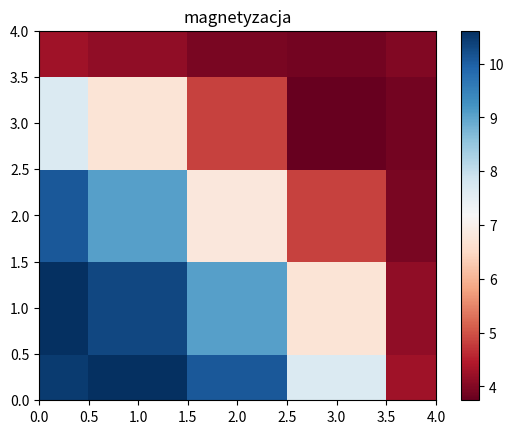

Python code for this plot:
import math
from cmath import exp

import numpy as np
import scipy.special

import matplotlib.pyplot as plt


def wspolczynniki(zakres_x, zakres_y):
    """
    :type zakres_x: współrzędna x-owa wektora G w kwadratowej sieci odwrotnej
    :type zakres_y: współrzędna y-owa wektora G w kwadratowej sieci odwrotnej
    """
    nx = list(range(-zakres_x, zakres_x + 1))
    ny = list(range(-zakres_y, zakres_y + 1))
    gx = [k * (2 * math.pi / a) for k in nx]
    gy = [k * (2 * math.pi / a) for k in ny]
    wspolczynniki_wektor = []
    for ii in range(len(gx)):
        temp = []
        for jj in range(len(gy)):
            wspolczynnik_fouriera = (MoA - MoB) * d ** 2 / s * \
                                    np.sinc(np.array(gx[ii] * d / 2 / math.pi)) * np.sinc(
                np.array(gy[jj] * d / 2 / math.pi))
            temp.append([gx[ii], gy[jj], wspolczynnik_fouriera])
        wspolczynniki_wektor.append(temp)
    wspolczynniki_wektor[int(len(gx) / 2)][int(len(gy) / 2)][2] = MoA * (d ** 2 / s) + MoB * (1 - d ** 2 / s)
    return wspolczynniki_wektor


def wspolczynniki_rdzen_okrogly(zakres_x, zakres_y):
    """
    :type zakres_x: współrzędna x-owa wektora G w kwadratowej sieci odwrotnej
    :type zakres_y: współrzędna y-owa wektora G w kwadratowej sieci odwrotnej
    """
    nx = list(range(-zakres_x, zakres_x + 1))
    ny = list(range(-zakres_y, zakres_y + 1))
    gx = [k * (2 * math.pi / a) for k in nx]
    gy = [k * (2 * math.pi / a) for k in ny]
    wspolczynniki_wektor = []
    for ii in range(len(gx)):
        temp = []
        for jj in range(len(gy)):
            wspolczynnik_fouriera = 2 * (MoA - MoB) * math.pi * R ** 2 / s * \
                                    scipy.special.j1(math.sqrt(gx[ii] ** 2 + gy[jj] ** 2) * R) / (
                                        math.sqrt(gx[ii] ** 2 + gy[jj] ** 2) * R)
            temp.append([gx[ii], gy[jj], wspolczynnik_fouriera])
        wspolczynniki_wektor.append(temp)
    wspolczynniki_wektor[int(len(gx) / 2)][int(len(gy) / 2)][2] = (MoA - MoB) * math.pi * R ** 2 / s + MoB
    return wspolczynniki_wektor


def magnetyzacja_w_punkcie(wspolzedna_x, wspolzedna_y, ilosc_wektorow_x, ilosc_wektorow_y):
    """
    :type wspolzedna_x: współrzędna x-owa, dla której obliczana jest magnetyzacja
    :type wspolzedna_y: współrzędna y-owa, dla której obliczana jest magnetyzacja
    """
    temp = 0
    wspolczynniki_wektor = wspolczynniki_rdzen_okrogly(ilosc_wektorow_x, ilosc_wektorow_y)
    for ii in range(len(wspolczynniki_wektor)):
        for jj in range(len(wspolczynniki_wektor)):
            temp += (wspolczynniki_wektor[ii][jj][2] * (exp(complex(1j) * (
                (wspolczynniki_wektor[ii][jj][0] * wspolzedna_x) + (
                    wspolczynniki_wektor[ii][jj][1] * wspolzedna_y))))).real
    return temp


def generowanie_punktow(zakres, krok):
    temp = 0
    lista = []
    while zakres >= temp:
        lista.extend([temp])
        temp += krok
    return lista


def siatka(zakres_x, zakres_y, krok):
    """
    tworzenie siatki punktów na podstawie podanych zakresów i kroku
    """
    tempx = generowanie_punktow(zakres_x, krok)
    tempy = generowanie_punktow(zakres_y, krok)

    tablica = []
    for ii in tempx:
        temp = []
        for jj in tempy:
            temp.append([ii, jj, 0])
        tablica.append(temp)
    return tablica


def obliczanie_magnetyzacji(krok, ilosc_wektorow_x, ilosc_wektorow_y):
    tablica = siatka(a / 2, a / 2, krok)
    for ii in range(len(tablica)):
        for jj in range(len(tablica)):
            tablica[ii][jj][2] = magnetyzacja_w_punkcie(tablica[ii][jj][0], tablica[ii][jj][1], ilosc_wektorow_x,
                                                        ilosc_wektorow_y)
    return tablica


def drukowanie(tablica):
    """
    :type tablica: dowolna tablica składająca się z listy list
    """
    for ii in range(len(tablica)):
        print(tablica[ii])


def dane_do_wykresu(krok, ile_wektorow_x, ile_wektorow_y):
    X = np.arange(0, a / 2, krok)
    Y = np.arange(0, a / 2, krok)
    X, Y = np.meshgrid(X, Y)
    Z = []
    for ii in range(len(X)):
        temp = []
        for jj in range(len(Y)):
            temp.append(magnetyzacja_w_punkcie(X[ii][jj], Y[ii][jj], ile_wektorow_x, ile_wektorow_y))
        Z.append(temp)
    return (X, Y, np.array(Z))


def wykres_pcolor(krok, ile_wektorow_x, ile_wektorow_y):
    dane = dane_do_wykresu(krok, ile_wektorow_x, ile_wektorow_y)
    x = dane[0]
    y = dane[1]
    z = dane[2]

    z_min, z_max = np.abs(z).min(), np.abs(z).max()

    plt.pcolor(x, y, z, cmap='RdBu', vmin=z_min, vmax=z_max)
    plt.title('magnetyzacja')
    plt.axis([x.min(), x.max(), y.min(), y.max()])
    plt.colorbar()

    return plt.show()

# Definicja stałych:
# szerokość rdzenia - d (w notatkach jako r)
# szerokość komórki elementarnej
# powierzchnia; kwadrat o szerokości komórki elementarnej - s
# magnetyzacja rdzenia - MoA
# magnetyzacja wypełnienia - MoB
d = 6
a = 10
s = a ** 2
MoA = 10
MoB = 4
R = 3

wykres_pcolor(1, 2, 2)